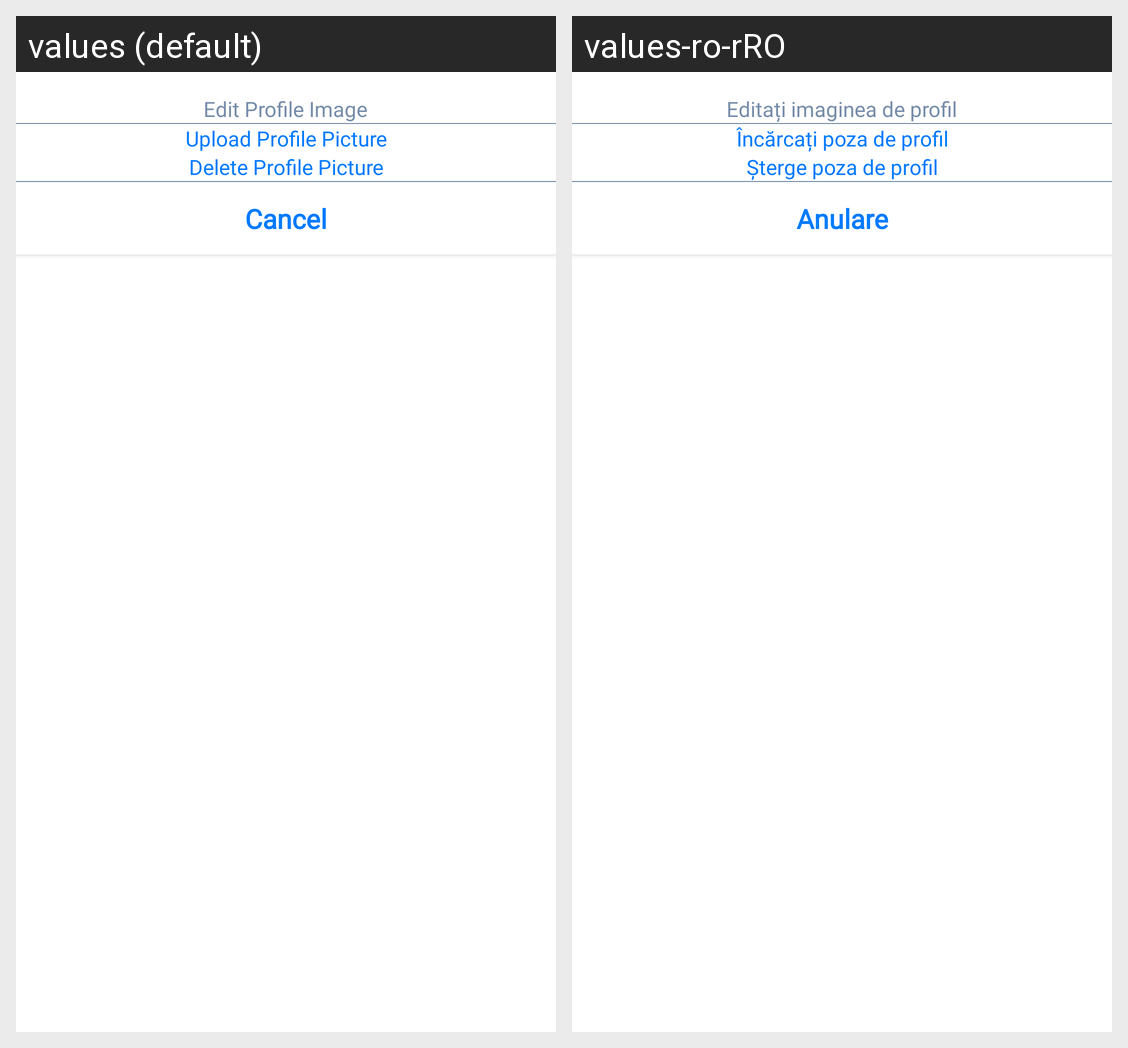

This grid shows one Android layout under two languages. Give, for every string resource on the screen, its name, the default text and each shown locale's text.
Android screen res/layout/logo_option_layout.xml rendered under 2 locales, left to right: values (default), values-ro-rRO. Device: Nexus 5 (rendered at 1080×1920; each locale shown at half size, 540×960, under a caption strip naming it); theme DefaultDayNightTheme.CarHome.
Strings drawn on this screen, with the default value and each locale's value (text and hints the layout hard-codes, and strings that could not be matched under every locale, appear in the picture but are not listed):

edit_profile_img
  values: Edit Profile Image
  values-ro-rRO: Editați imaginea de profil

upload_profile_picture
  values: Upload Profile Picture
  values-ro-rRO: Încărcați poza de profil

delete_profile_pictures
  values: Delete Profile Picture
  values-ro-rRO: Șterge poza de profil

cancel
  values: Cancel
  values-ro-rRO: Anulare
